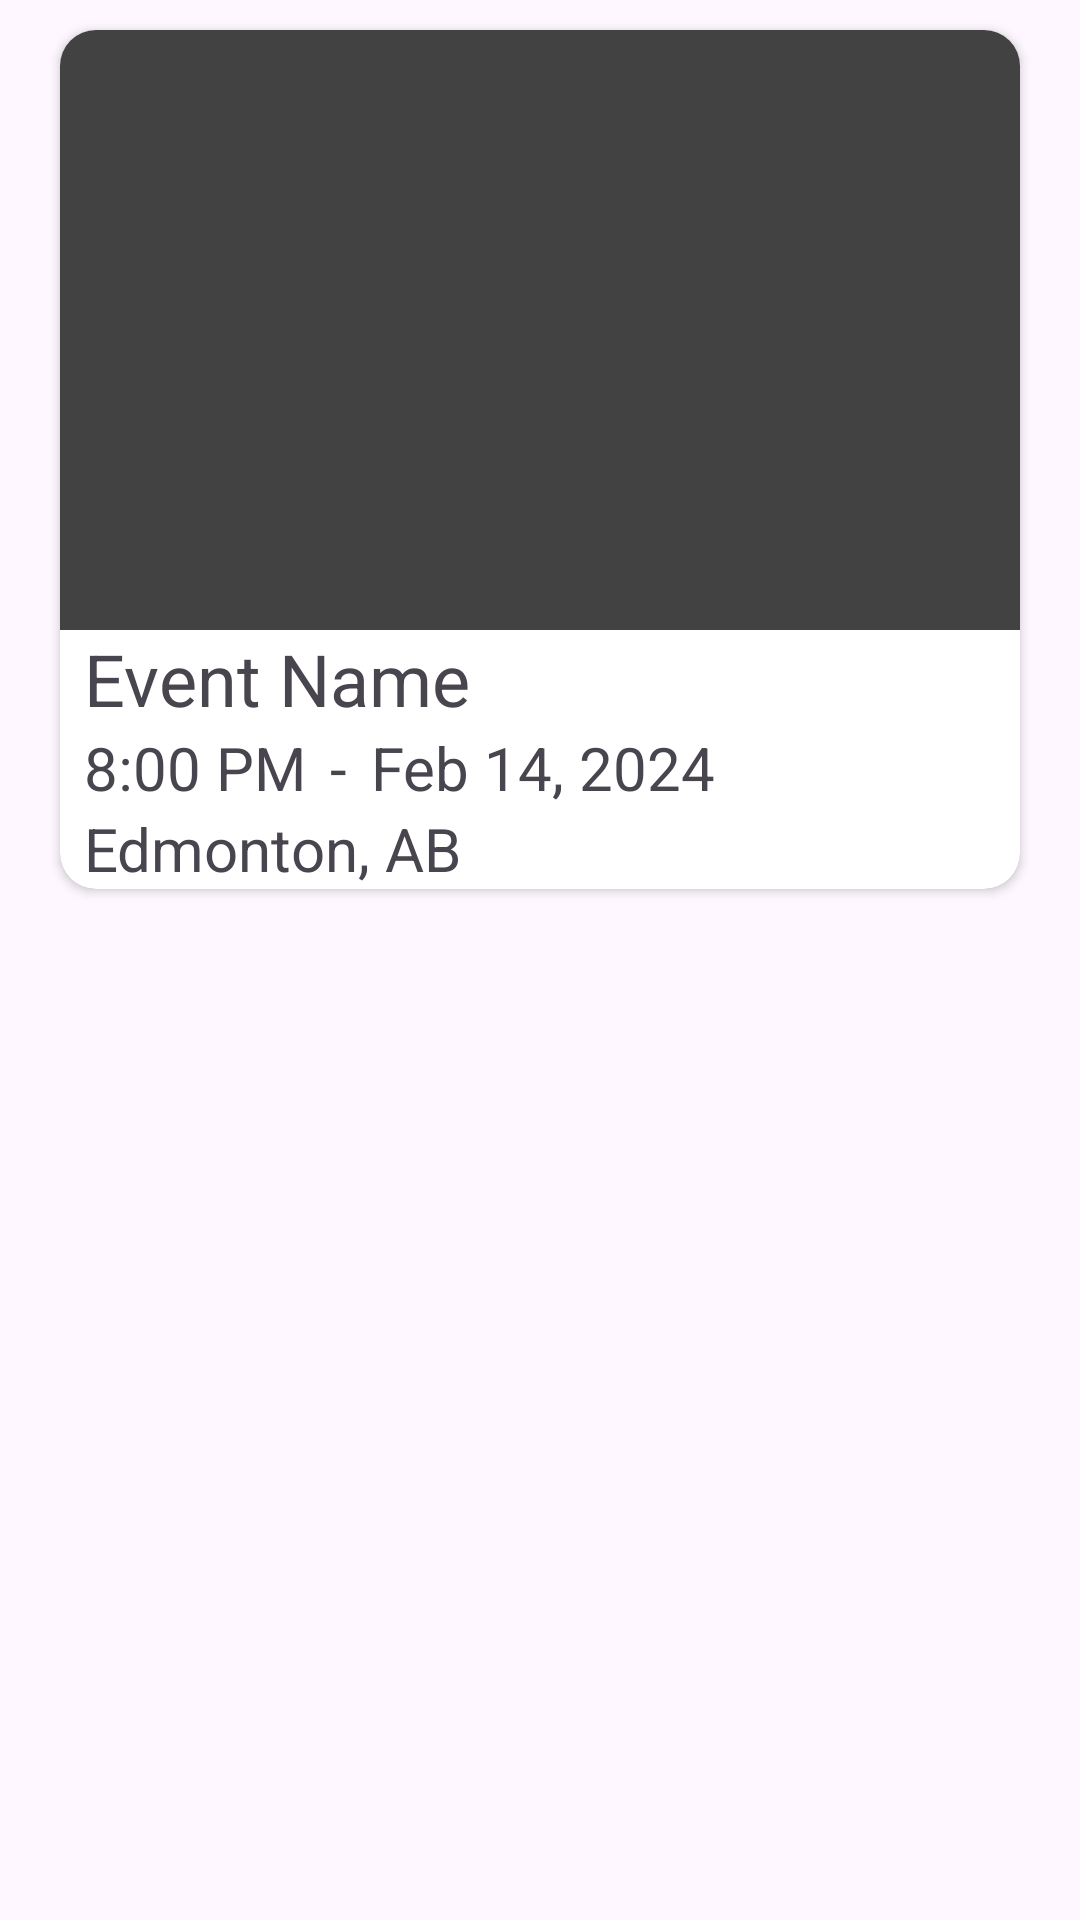

Write the Android layout XML for this screen, with the resource values it uses.
<!-- AndroidManifest.xml: application theme Theme.AndroidGPTPro -->
<!-- res/layout/event_array_adapter.xml -->
<?xml version="1.0" encoding="utf-8"?>
<LinearLayout
    xmlns:android="http://schemas.android.com/apk/res/android"
    xmlns:app="http://schemas.android.com/apk/res-auto"
    android:orientation="vertical"
    android:layout_width="match_parent"
    android:layout_height="match_parent"
    android:clipToPadding="false"
    android:paddingBottom="10dp"
    android:paddingTop="10dp"
    android:paddingStart="20dp"
    android:paddingEnd="20dp">

    <androidx.cardview.widget.CardView
        android:id="@+id/event_card"
        android:layout_width="match_parent"
        android:layout_height="wrap_content"
        android:padding="16dp"
        app:cardCornerRadius="12dp">

        <RelativeLayout
            android:layout_width="match_parent"
            android:layout_height="match_parent">

            <ImageView
                android:layout_width="match_parent"
                android:layout_height="200dp"
                android:layout_alignParentTop="true"
                android:id="@+id/event_image"
                android:background="@color/cardview_dark_background"
                android:layout_gravity="top"
                android:scaleType="centerCrop"/>

            <TextView
                android:layout_width="wrap_content"
                android:layout_height="wrap_content"
                android:paddingStart="8dp"
                android:id="@+id/event_name"
                android:layout_below="@+id/event_image"
                android:text="Event Name"
                android:textSize="24sp"/>























            <TextView
                android:layout_width="wrap_content"
                android:layout_height="wrap_content"
                android:paddingStart="8dp"
                android:id="@+id/event_time"
                android:layout_below="@+id/event_name"
                android:text="8:00 PM"
                android:textSize="20sp"/>
            <TextView
                android:layout_width="wrap_content"
                android:layout_height="wrap_content"
                android:paddingStart="8dp"
                android:id="@+id/time_date_dash"
                android:layout_below="@+id/event_name"
                android:layout_toEndOf="@+id/event_time"
                android:text="-"
                android:textSize="20sp" />
            <TextView
                android:layout_width="wrap_content"
                android:layout_height="wrap_content"
                android:paddingStart="8dp"
                android:id="@+id/event_time_date"
                android:layout_below="@+id/event_name"
                android:layout_toEndOf="@+id/time_date_dash"
                android:text="Feb 14, 2024"
                android:textSize="20sp"/>
            <TextView
                android:layout_width="wrap_content"
                android:layout_height="wrap_content"
                android:paddingStart="8dp"
                android:id="@+id/event_location"
                android:layout_below="@+id/event_time"
                android:text="Edmonton, AB"
                android:textSize="20sp"/>
        </RelativeLayout>
    </androidx.cardview.widget.CardView>
</LinearLayout>
<!-- resources referenced by this layout -->
<resources>
  <string name="signed_up_text">Signed Up</string>
  <style name="Theme.AndroidGPTPro" parent="Base.Theme.AndroidGPTPro" />
  <style name="Base.Theme.AndroidGPTPro" parent="Theme.Material3.DayNight.NoActionBar">
          
          
      </style>
</resources>
